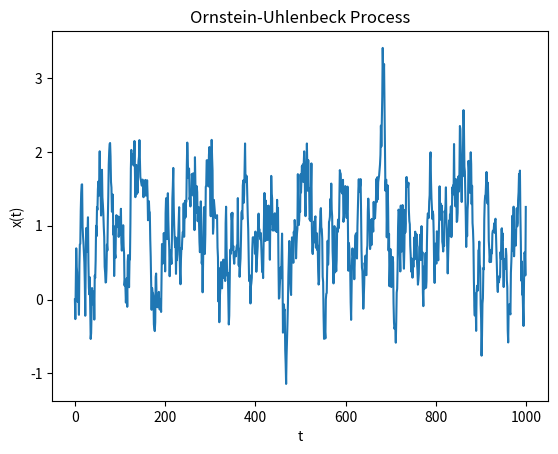

The script that saved this image:
import numpy as np
from numpy.random import normal
import matplotlib.pyplot as plt


def generate_process(dt=0.1, theta=1.2, mu=0.9, sigma=0.9, n=1000):
    # x(t=0)=0 and initialize x(t) with zeros
    x = np.zeros(n)

    for t in range(1, n):
        x[t] = x[t-1] + theta*(mu-x[t-1])*dt + sigma * normal(0, np.sqrt(dt))

    return x


def plot_process(x):
    plt.plot(x)
    plt.xlabel('t')
    plt.ylabel('x(t)')
    plt.title('Ornstein-Uhlenbeck Process')
    plt.show()


if __name__ == '__main__':
    data = generate_process()
    plot_process(data)
